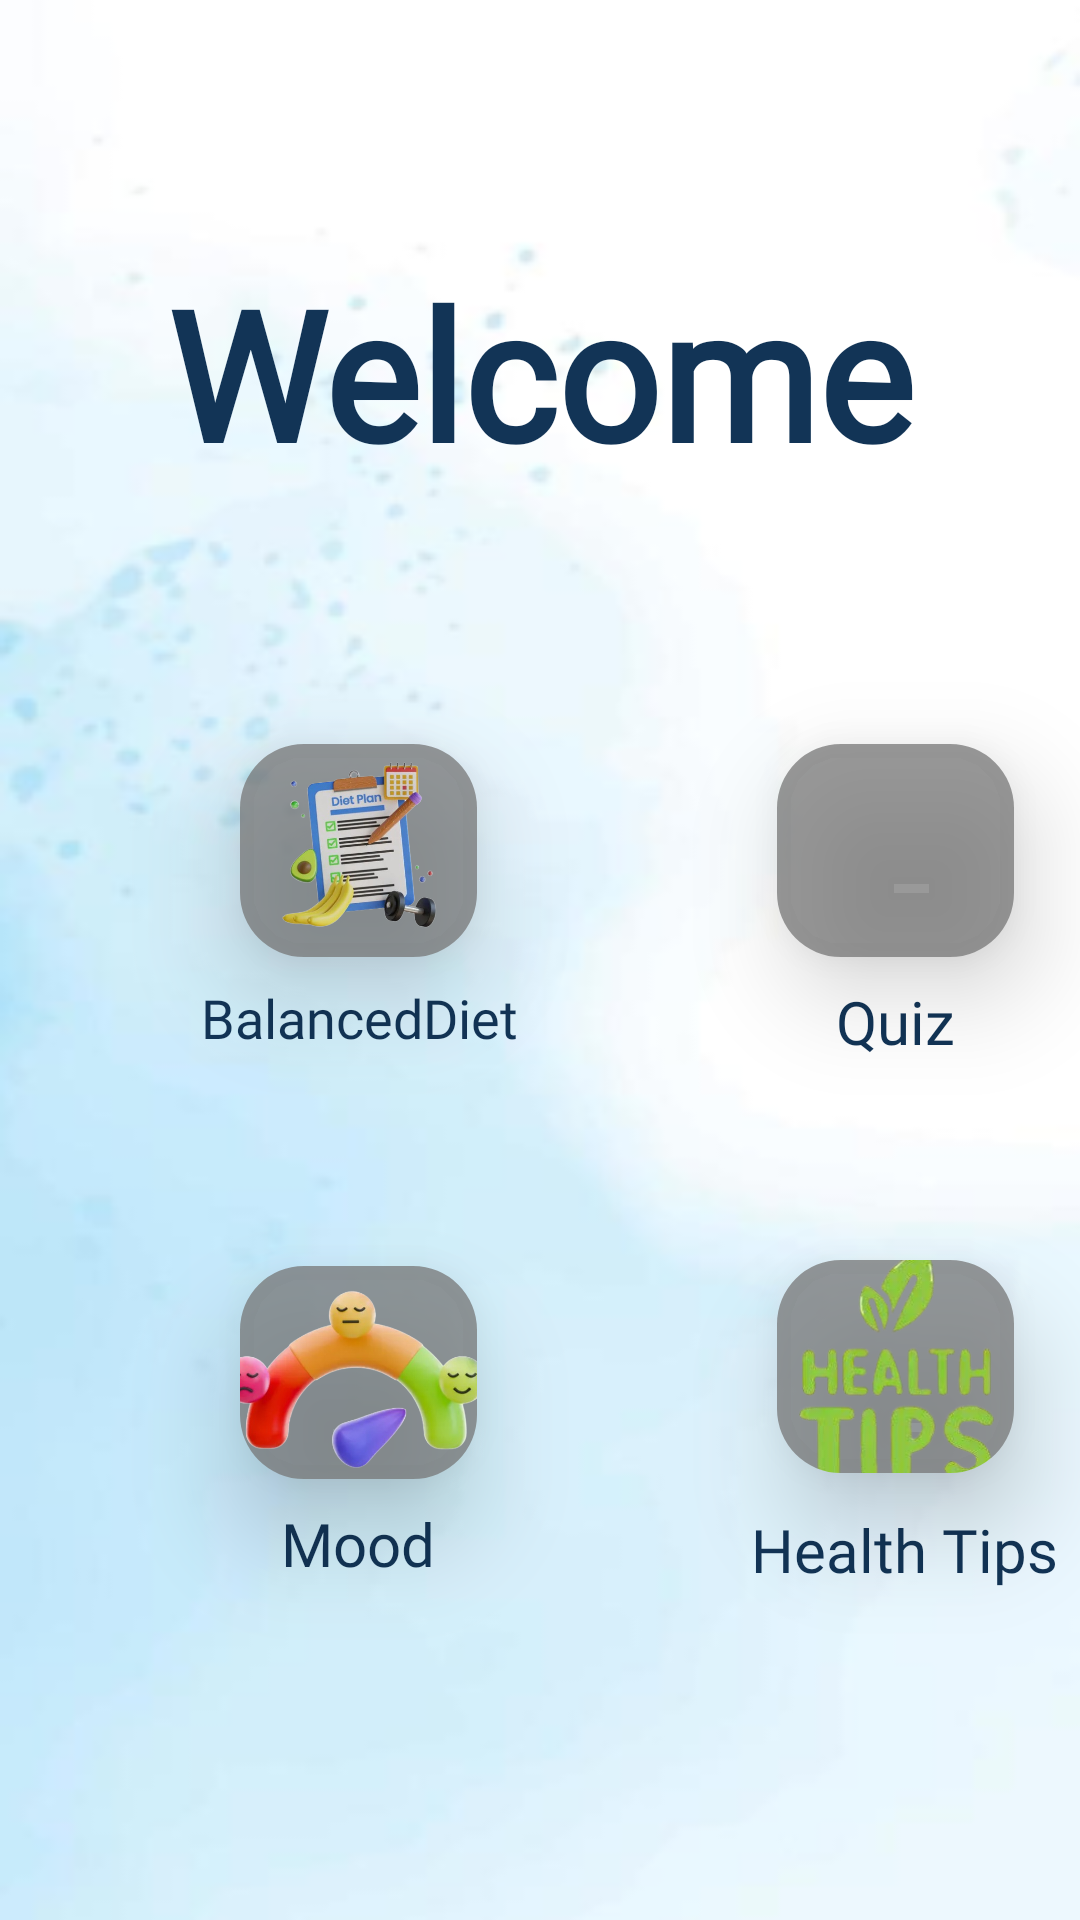

Here is an Android app screen rendered from its layout file. Give the layout XML and the strings, colors and styles it references.
<!-- AndroidManifest.xml: application theme Theme.EasyFit -->
<!-- res/layout/fragment_home.xml -->
<?xml version="1.0" encoding="utf-8"?>
<androidx.constraintlayout.widget.ConstraintLayout xmlns:android="http://schemas.android.com/apk/res/android"
    xmlns:app="http://schemas.android.com/apk/res-auto"
    xmlns:tools="http://schemas.android.com/tools"
    android:id="@+id/frameLayout"
    android:layout_width="match_parent"
    android:layout_height="match_parent"
    android:background="@drawable/background"
    tools:context=".HomeFragment">

    

    <TextView
        android:id="@+id/textView"
        android:layout_width="wrap_content"
        android:layout_height="wrap_content"
        android:layout_marginTop="84dp"
        android:fontFamily="@font/irish_grover"
        android:text="Welcome"
        android:textAlignment="center"
        android:textColor="#123456"
        android:textSize="60sp"
        android:textStyle="bold"
        app:layout_constraintEnd_toEndOf="parent"
        app:layout_constraintStart_toStartOf="parent"
        app:layout_constraintTop_toTopOf="parent" />

    <TextView
        android:id="@+id/textView3"
        android:layout_width="124dp"
        android:layout_height="27dp"
        android:layout_marginTop="8dp"
        android:fontFamily="@font/irish_grover"
        android:text="BalancedDiet"
        android:textAlignment="center"
        android:textColor="#123456"
        android:textSize="18sp"
        app:layout_constraintEnd_toEndOf="@+id/balanceddiet"
        app:layout_constraintStart_toStartOf="@+id/balanceddiet"
        app:layout_constraintTop_toBottomOf="@+id/balanceddiet" />


    <com.google.android.material.imageview.ShapeableImageView
        android:id="@+id/balanceddiet"
        android:layout_width="79dp"
        android:layout_height="71dp"
        android:layout_centerInParent="true"
        android:layout_marginStart="80dp"
        android:layout_marginTop="84dp"
        android:background="#BC757575"
        android:elevation="20dp"
        android:scaleType="centerCrop"
        android:src="@drawable/balanceddiet"
        app:layout_constraintStart_toStartOf="parent"
        app:layout_constraintTop_toBottomOf="@+id/textView"
        app:shapeAppearanceOverlay="@style/roundedImageView" />

    <com.google.android.material.imageview.ShapeableImageView
        android:id="@+id/moodtracker"
        android:layout_width="79dp"
        android:layout_height="71dp"
        android:layout_centerInParent="true"
        android:layout_marginStart="80dp"
        android:layout_marginTop="68dp"
        android:background="#BC757575"
        android:elevation="20dp"
        android:scaleType="centerCrop"
        android:src="@drawable/moodtrack"
        app:layout_constraintStart_toStartOf="parent"
        app:layout_constraintTop_toBottomOf="@+id/textView3"
        app:shapeAppearanceOverlay="@style/roundedImageView" />

    <com.google.android.material.imageview.ShapeableImageView
        android:id="@+id/healthTip"
        android:layout_width="79dp"
        android:layout_height="71dp"
        android:layout_centerInParent="true"
        android:layout_marginStart="100dp"
        android:layout_marginTop="64dp"
        android:background="#BC757575"
        android:elevation="20dp"
        android:scaleType="centerCrop"
        android:src="@drawable/healthtips"
        app:layout_constraintStart_toEndOf="@+id/moodtracker"
        app:layout_constraintTop_toBottomOf="@+id/textView8"
        app:shapeAppearanceOverlay="@style/roundedImageView" />

    <TextView
        android:id="@+id/textView5"
        android:layout_width="79dp"
        android:layout_height="29dp"
        android:layout_marginTop="8dp"
        android:fontFamily="@font/irish_grover"
        android:text="Mood"
        android:textAlignment="center"
        android:textColor="#123456"
        android:textSize="20sp"
        app:layout_constraintEnd_toEndOf="@+id/moodtracker"
        app:layout_constraintStart_toStartOf="@+id/moodtracker"
        app:layout_constraintTop_toBottomOf="@+id/moodtracker" />

    <TextView
        android:id="@+id/textView6"
        android:layout_width="129dp"
        android:layout_height="42dp"
        android:layout_marginTop="12dp"
        android:fontFamily="@font/irish_grover"
        android:text="Health Tips"
        android:textAlignment="center"
        android:textColor="#123456"
        android:textSize="20sp"
        app:layout_constraintEnd_toEndOf="@+id/healthTip"
        app:layout_constraintHorizontal_bias="0.44"
        app:layout_constraintStart_toStartOf="@+id/healthTip"
        app:layout_constraintTop_toBottomOf="@+id/healthTip" />

    <com.google.android.material.imageview.ShapeableImageView
        android:id="@+id/quiz"
        android:layout_width="79dp"
        android:layout_height="71dp"
        android:layout_centerInParent="true"
        android:layout_marginStart="100dp"
        android:background="#BC757575"
        android:elevation="20dp"
        android:scaleType="centerCrop"
        android:src="@drawable/quiz"
        app:layout_constraintStart_toEndOf="@+id/balanceddiet"
        app:layout_constraintTop_toTopOf="@+id/balanceddiet"
        app:shapeAppearanceOverlay="@style/roundedImageView" />

    <TextView
        android:id="@+id/textView8"
        android:layout_width="79dp"
        android:layout_height="29dp"
        android:layout_marginTop="8dp"
        android:fontFamily="@font/irish_grover"
        android:text="Quiz"
        android:textAlignment="center"
        android:textColor="#123456"
        android:textSize="20sp"
        app:layout_constraintEnd_toEndOf="@+id/quiz"
        app:layout_constraintStart_toStartOf="@+id/quiz"
        app:layout_constraintTop_toBottomOf="@+id/quiz" />


</androidx.constraintlayout.widget.ConstraintLayout>
<!-- resources referenced by this layout -->
<resources>
  <!-- drawable background: png bitmap (drawable, 42370 bytes) -->
  <!-- drawable balanceddiet: png bitmap (drawable, 181972 bytes) -->
  <!-- drawable healthtips: png bitmap (drawable, 59272 bytes) -->
  <!-- drawable moodtrack: png bitmap (drawable, 144731 bytes) -->
  <style name="roundedImageView">
          <item name="cornerFamily">rounded</item>
          <item name="cornerSize">30%</item>
      </style>
  <style name="Theme.EasyFit" parent="Base.Theme.EasyFit" />
  <style name="Base.Theme.EasyFit" parent="Theme.Material3.DayNight.NoActionBar">
          
          
      </style>
</resources>
